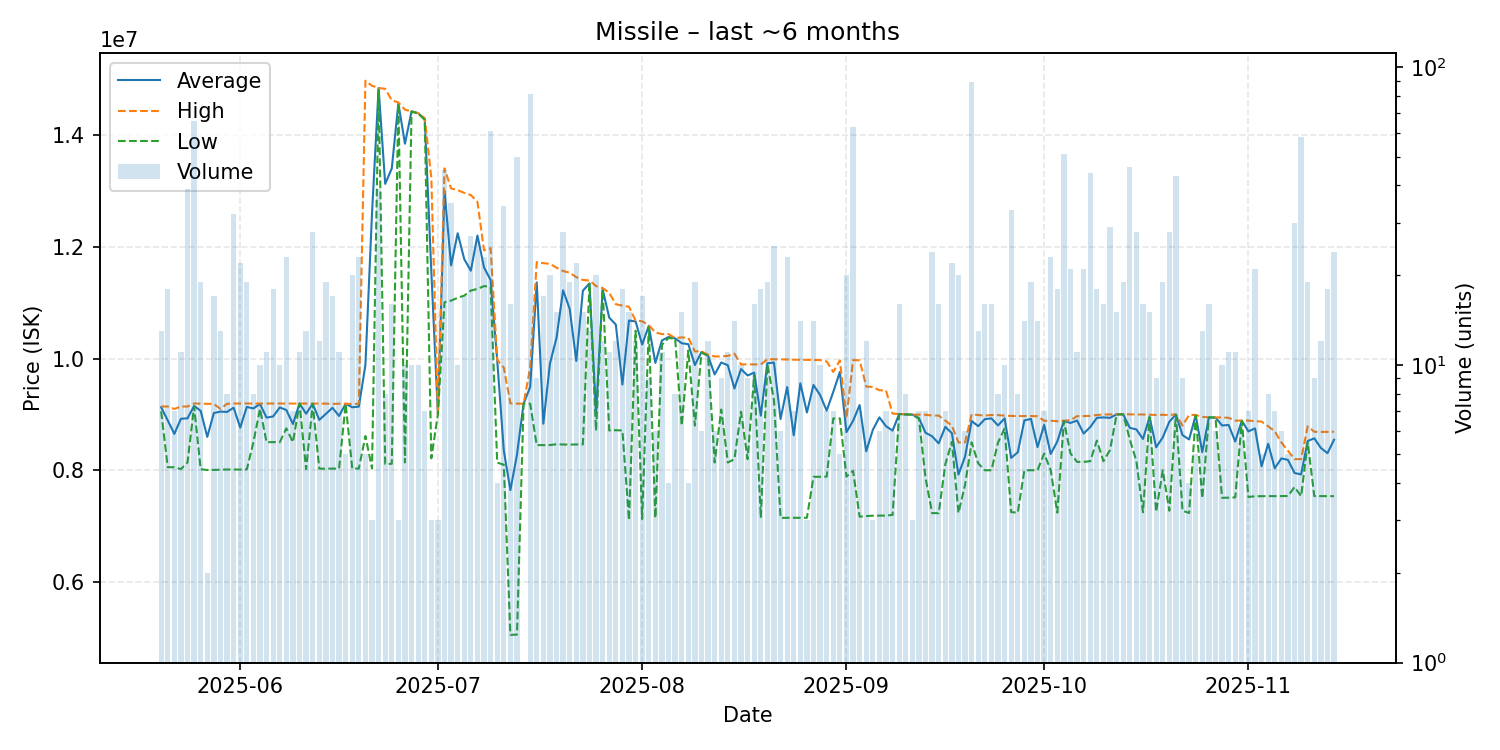

The file beside this chart, header and first rows:
date, average, highest, lowest, order_count, volume
2025-05-20, 9128846, 9142000, 9056000, 10, 13
2025-05-21, 8894000, 9143000, 8055500, 14, 18
2025-05-22, 8651571, 9099000, 8054000, 6, 7
2025-05-23, 8923091, 9143000, 8021000, 9, 11
2025-05-24, 8930410, 9142000, 8140500, 23, 39
2025-05-25, 9152985, 9198000, 9144000, 19, 66
2025-05-26, 9065000, 9193000, 8019000, 15, 19
2025-05-27, 8598000, 9191000, 8005000, 2, 2
2025-05-28, 9025882, 9188000, 8006500, 14, 17
2025-05-29, 9051308, 9100000, 8010000, 13, 13
2025-05-30, 9044875, 9192000, 8014000, 8, 8
2025-05-31, 9122188, 9197000, 8015000, 17, 32
2025-06-01, 8765000, 9196000, 8012000, 14, 22
2025-06-02, 9135053, 9197000, 8016000, 12, 19
2025-06-03, 9108250, 9195000, 8501000, 8, 8
2025-06-04, 9186200, 9196000, 9100000, 8, 10
2025-06-05, 8943364, 9196000, 8502000, 9, 11
2025-06-06, 8965167, 9196000, 8505000, 9, 18
2025-06-07, 9126000, 9195000, 8503000, 8, 10
2025-06-08, 9079783, 9196000, 8751500, 18, 23
2025-06-09, 8829143, 9195000, 8503000, 7, 7
2025-06-10, 9195636, 9196000, 9195000, 9, 11
2025-06-11, 9013462, 9195000, 8020500, 10, 13
2025-06-12, 9192357, 9196000, 9189500, 11, 28
2025-06-13, 8902833, 9194000, 8028000, 12, 12
2025-06-14, 9010526, 9195000, 8029000, 11, 19
2025-06-15, 9119235, 9188000, 8031000, 13, 17
2025-06-16, 8973364, 9193000, 8031000, 10, 11
2025-06-17, 9191000, 9194000, 9188000, 5, 5
2025-06-18, 9129400, 9187000, 8031000, 17, 20
2025-06-19, 9140652, 9191000, 8031000, 11, 23
2025-06-20, 9887200, 14980000, 8614000, 5, 5
2025-06-21, 12603667, 14890000, 8031000, 3, 3
2025-06-22, 14848205, 14850000, 14830000, 13, 39
2025-06-23, 13131250, 14835000, 8110000, 7, 8
2025-06-24, 13408188, 14630000, 8117000, 10, 16
2025-06-25, 14576667, 14590000, 14570000, 3, 3
2025-06-26, 13851100, 14460000, 8141000, 10, 10
2025-06-27, 14430000, 14430000, 14430000, 8, 10
2025-06-28, 14398000, 14400000, 14390000, 7, 10
2025-06-29, 14294286, 14310000, 14280000, 6, 7
2025-06-30, 11568000, 13245000, 8214000, 3, 3
2025-07-01, 9005333, 9006000, 9005000, 3, 3
2025-07-02, 13010444, 13410000, 11010000, 20, 45
2025-07-03, 11671714, 13050000, 11040000, 16, 35
2025-07-04, 12247000, 13020000, 11090000, 10, 10
2025-07-05, 11782353, 12970000, 11130000, 11, 17
2025-07-06, 11575926, 12930000, 11220000, 9, 27
2025-07-07, 12206923, 12810000, 11250000, 12, 26
2025-07-08, 11632174, 11940000, 11300000, 10, 23
2025-07-09, 11410492, 11980000, 11290000, 19, 61
2025-07-10, 9974000, 9979000, 8138000, 4, 4
2025-07-11, 8352353, 9839000, 8100000, 8, 34
2025-07-12, 7645062, 9198000, 5051000, 12, 16
2025-07-13, 8278880, 9195000, 5056000, 21, 50
2025-07-14, 9192000, 9192000, 9192000, 1, 1
2025-07-15, 9491346, 9839000, 9192000, 21, 81
2025-07-16, 11365556, 11730000, 8450000, 8, 9
2025-07-17, 8834529, 11710000, 8451000, 6, 17
2025-07-18, 9910050, 11700000, 8452000, 12, 20
... 119 more rows
